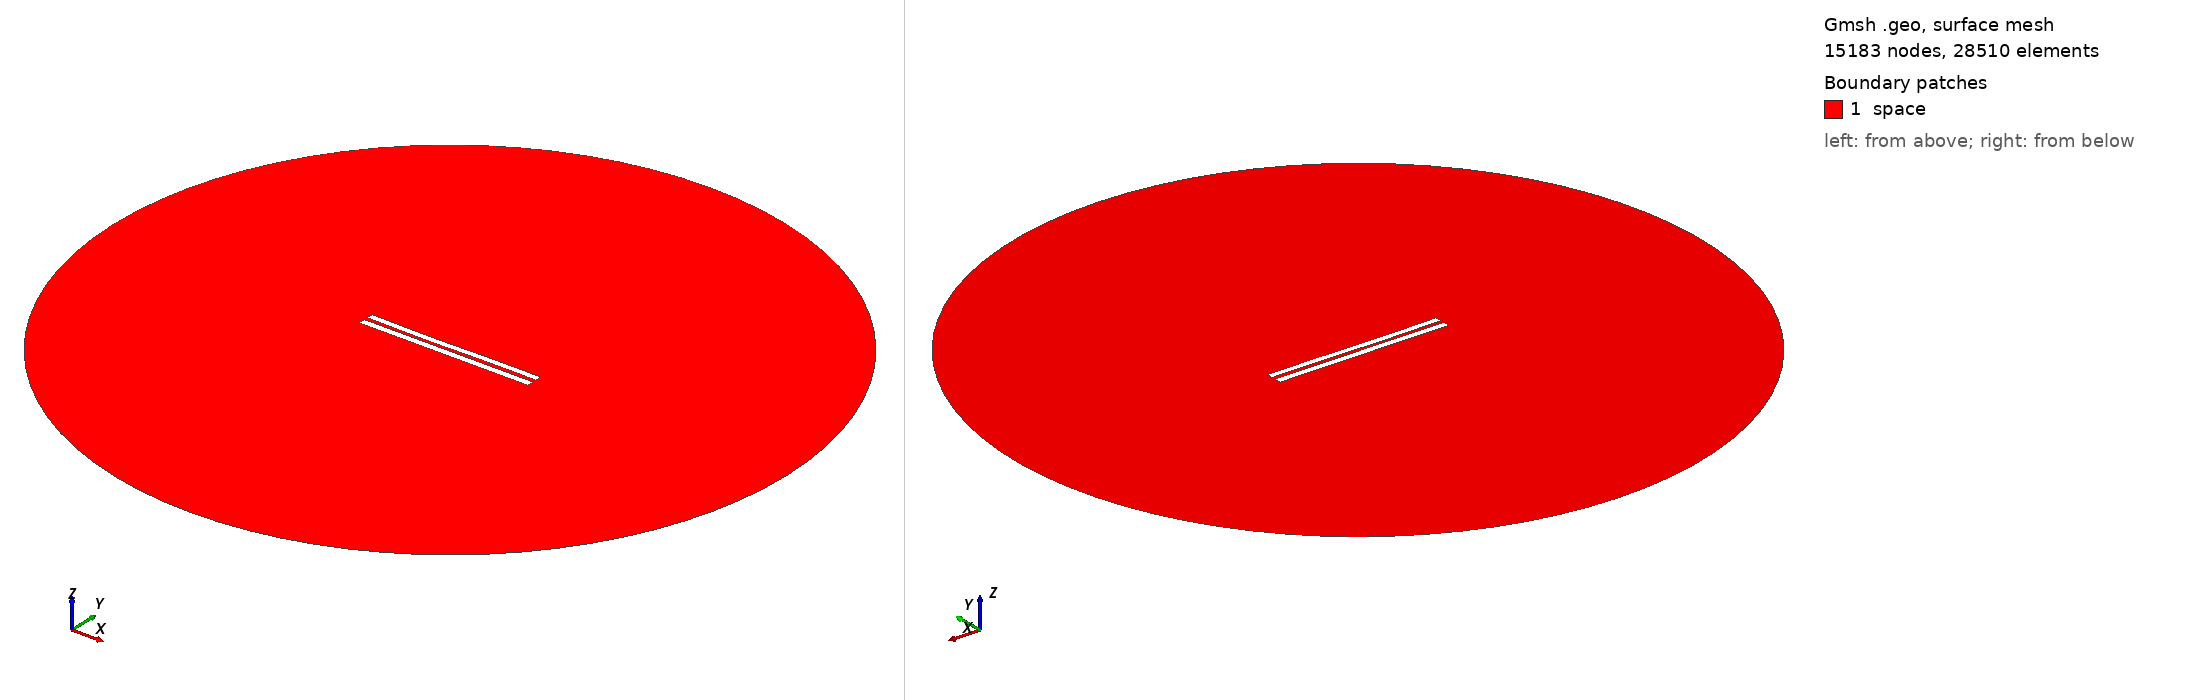

Gmsh geometry script, surface-meshed: 15183 nodes, 28510 surface elements. Boundary patches (legend numbers): 1 space. Left view from above one corner, right view from below the opposite corner. Legend entries are the model's physical surfaces. The drawing asked Gmsh for element sizes between 1% and 20% of the model's largest extent; the script's own settings can give other sizes.

=== 677.geo (drawn) ===
//---------------------------------------
// Geometry kernel
//---------------------------------------

SetFactory("OpenCASCADE");



//---------------------------------------
// Parameters of the geometry
//---------------------------------------

// Overetch of the upper plate
overetch = 0.125;

// Distance between the plates
distance = 2.25;

// Discretization over the x axis (for the deformation)
nx = 50; 

// Length of the plate
L = 100 - overetch; 

// Number of modes
n = 4; 

// 1st mode coefficient
coeff(1) = 0.0;
beta(1) = 0.596864 * 3.1415926535 / L;

// 2nd mode coefficient
coeff(2) = -0.15;
beta(2) = 1.49418 * 3.1415926535 / L;

// 3rd mode coefficient
coeff(3) = -0.15;
beta(3) = 2.50025 * 3.1415926535 / L;

// 4th mode coefficient
coeff(4) = 0.0;
beta(4) = 3.49999 * 3.1415926535 / L;



//---------------------------------------
// Upper plate (deformed rectangle)
//---------------------------------------

// Coordiantes of the upper plate
xmin = -50;
xmax = 50 - overetch;

// Height of the upper plate
yheight = 4 - 2 * overetch;

// Indexes of the points
UpperID[] = {};
LowerID[] = {};
LeftID[] = {};
RightID[] = {};

// Point index
p = 1;

// Horizontal edges
For i In {1:nx}
    x = xmin + (i-1)*(xmax - xmin)/(nx-1);

    y_bottom = distance / 2 + overetch;
    For j In {1:n}
        C = (Cosh(beta(j)*L) + Cos(beta(j)*L)) / (Sinh(beta(j)*L) + Sin(beta(j)*L));
        y_bottom  = y_bottom + coeff(j) * (Cosh(beta(j)*(x+50)) - Cos(beta(j)*(x+50)) - C * (Sinh(beta(j)*(x+50)) - Sin(beta(j)*(x+50))));
    EndFor

    y_top = y_bottom + yheight;

    Point(p) = {x, y_top, 0, 1.0};
    UpperID[i] = p;
    p = p + 1;

    Point(p) = {x, y_bottom, 0, 1.0};
    LowerID[i] = p;
    p = p + 1;
EndFor

// Create point lists
UpperPts[] = {}; LowerPts[] = {};
For i In {1:nx}
  UpperPts[] += {UpperID[i]};
  LowerPts[] += {LowerID[i]};
EndFor

// Build splines
Spline(1) = {UpperPts[]};
Spline(2) = {LowerPts[]};
Line(3) = {LowerPts[nx-1], UpperPts[nx-1]};
Line(4) = {LowerPts[0], UpperPts[0]};

// Build the plane surface
Curve Loop(1) = {2, 3, -1, -4};
Plane Surface(1) = {1};



//---------------------------------------
// Lower plate (rectangle)
//---------------------------------------

// Vertices
Point(1001) = {-50, -1, 0, 1.0};
Point(1002) = { 50, -1, 0, 1.0};
Point(1003) = { 50,  -5, 0, 1.0};
Point(1004) = {-50,  -5, 0, 1.0};

// Edges
Line(5) = {1001, 1002};
Line(6) = {1002, 1003};
Line(7) = {1003, 1004};
Line(8) = {1004, 1001};

// Plane surface
Line Loop(2) = {5, 6, 7, 8};
Plane Surface(2) = {2}; 



//---------------------------------------
// Outer (fictious) boundary
//---------------------------------------

// Points
Point(1005) = {0, 0, 0};       // Center
Point(1006) = {200, 0, 0};     // Start point
Point(1007) = {0, 200, 0};     // 90 degrees
Point(1008) = {-200, 0, 0};    // 180 degrees
Point(1009) = {0, -200, 0};    // 270 degrees

// Circle arcs (each needs start, center, end)
Circle(9) = {1006, 1005, 1007};
Circle(10) = {1007, 1005, 1008};
Circle(11) = {1008, 1005, 1009};
Circle(12) = {1009, 1005, 1006};

// Plane surface for the entire domain
Curve Loop(3) = {9, 10, 11, 12};
Surface(3) = {3};

// Subtract the plates from the whole domain to obtain the actual domain where we want to solve the equations
BooleanDifference{ Surface{3}; Delete; }{ Surface{1}; Surface{2}; Delete; }




//---------------------------------------
// Transfinite Lines/Curves
//---------------------------------------

// Set the number of points on the boundaries
r = 12;
d = 0.15;

// Plates
Transfinite Curve {1} = 50*r/4 Using Progression 1;
Transfinite Line {2} = 50*r Using Progression 1;
Transfinite Curve {3, 4} = 2*r Using Progression 1+d;
Transfinite Line {5} = 50*r Using Progression 1;
Transfinite Line {7} = 50*r/4 Using Progression 1;
Transfinite Line {6} = 2*r Using Progression 1+d;
Transfinite Line {8} = 2*r Using Progression 1-d;

// Outer boundary
Transfinite Line {9, 10, 11, 12} = 20 Using Progression 1;



//---------------------------------------
// Physical groups
//---------------------------------------                

// Physical curves (boundaries)
Physical Line("force_segment", 10) = {2};
Physical Line("upper_plate", 11) = {1, 3, 4};
Physical Line("lower_plate", 12) = {5, 6, 7, 8};
Physical Line("boundary", 20) = {9, 10, 11, 12};

// Physical Surfaces
Physical Surface("space", 30) = {3};



//---------------------------------------
// 6. Generate the Mesh
//---------------------------------------

// 2D mesh generation
Mesh 2;
